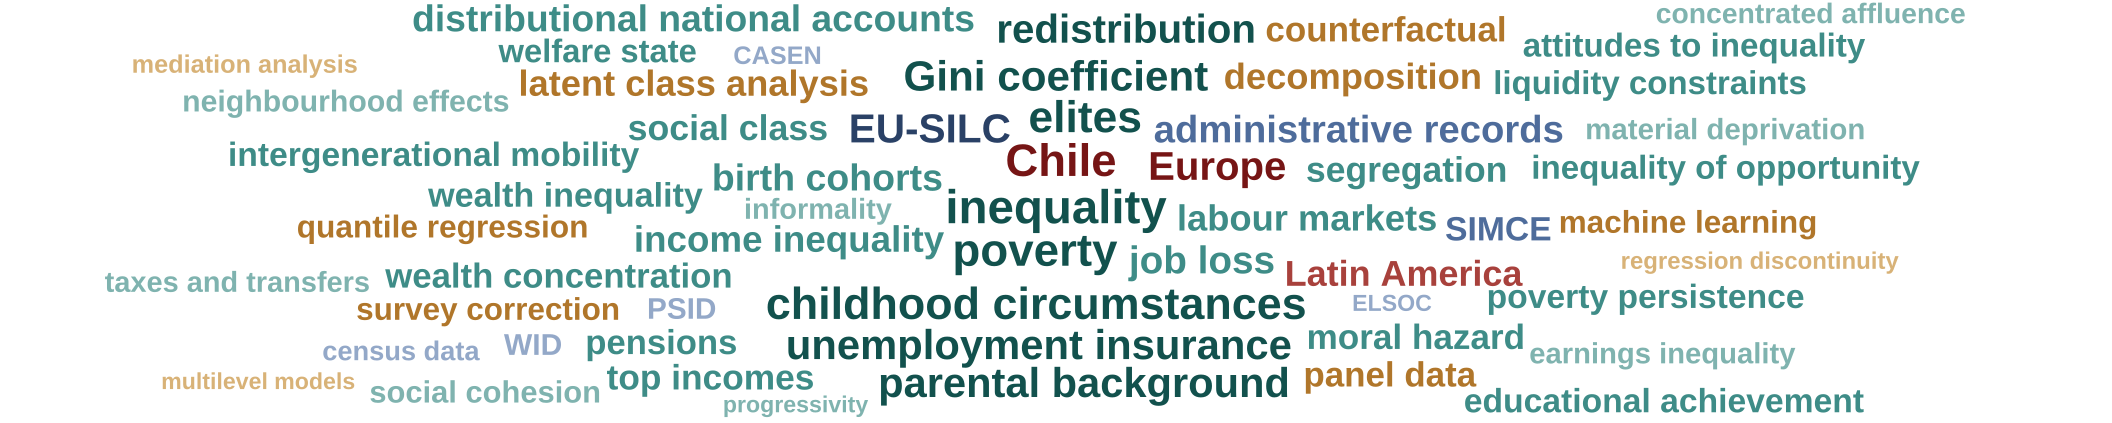

Source data for this figure (header and first rows):
term, freq, df, cat
inequality, 598, 15, topic
poverty, 432, 5, topic
Chile, 411, 10, place
childhood circumstances, 367, 6, topic
elites, 337, 1, topic
Gini coefficient, 222, 5, topic
unemployment insurance, 205, 3, topic
parental background, 200, 5, topic
EU-SILC, 162, 6, data
redistribution, 155, 3, topic
Europe, 150, 9, place
job loss, 114, 3, topic
administrative records, 105, 8, data
birth cohorts, 91, 2, topic
distributional national accounts, 87, 3, topic
income inequality, 79, 8, topic
decomposition, 73, 2, method
labour markets, 73, 5, topic
latent class analysis, 72, 1, method
Latin America, 68, 7, place
social class, 65, 3, topic
segregation, 63, 3, topic
top incomes, 60, 2, topic
moral hazard, 58, 2, topic
counterfactual, 57, 2, method
panel data, 56, 6, method
wealth concentration, 54, 3, topic
pensions, 53, 5, topic
wealth inequality, 48, 1, topic
educational achievement, 44, 2, topic
SIMCE, 44, 2, data
poverty persistence, 44, 2, topic
intergenerational mobility, 44, 4, topic
attitudes to inequality, 40, 1, topic
inequality of opportunity, 40, 4, topic
liquidity constraints, 39, 1, topic
welfare state, 37, 7, topic
quantile regression, 30, 1, method
survey correction, 29, 2, method
machine learning, 29, 2, method
social cohesion, 26, 2, topic
neighbourhood effects, 23, 2, topic
WID, 22, 2, data
PSID, 21, 1, data
material deprivation, 20, 2, topic
earnings inequality, 19, 1, topic
taxes and transfers, 18, 2, topic
informality, 18, 3, topic
concentrated affluence, 16, 2, topic
census data, 13, 2, data
mediation analysis, 9, 1, method
CASEN, 9, 2, data
regression discontinuity, 7, 1, method
progressivity, 6, 1, topic
multilevel models, 6, 1, method
ELSOC, 6, 1, data
